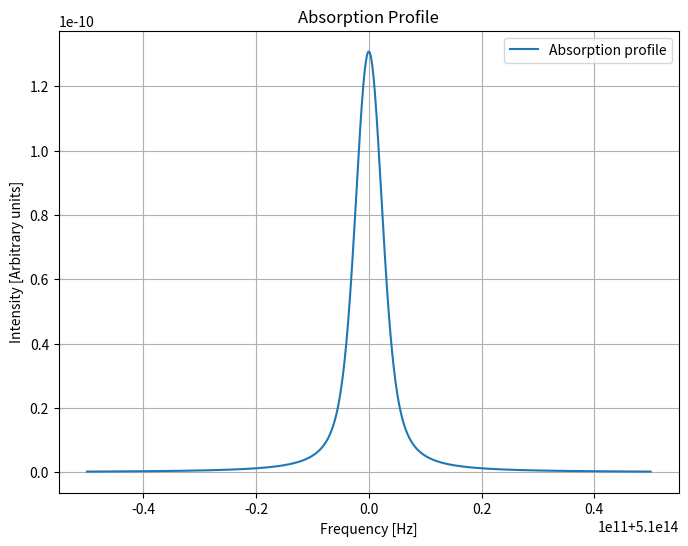

Write Python code to recreate this figure.
from scipy.special import wofz
import matplotlib.pyplot as plt
import numpy as np

def voigt_profile(nu, nu_0, delta_nu_D, delta_nu_L):
    z = ((nu - nu_0) + 1j * delta_nu_L / 2) / (delta_nu_D * np.sqrt(2))
    return np.real(wofz(z)) / (delta_nu_D * np.sqrt(2 * np.pi))

# Example parameters
nu_0 = 5.1e14                    # Central frequency
nu = np.linspace(nu_0 - 5e10, nu_0 + 5e10, 1000)  # Frequency grid
delta_nu_D = 1.7e9              # Doppler FWHM (Hz)
delta_nu_L = 3e9               # Pressure FWHM (Hz)

profile = voigt_profile(nu, nu_0, delta_nu_D, delta_nu_L) * np.exp(-10 * voigt_profile(nu, nu_0, delta_nu_D, delta_nu_L))

plt.figure(figsize=(8, 6))
plt.plot(nu, profile, label="Absorption profile")
plt.xlabel("Frequency [Hz]")
plt.ylabel("Intensity [Arbitrary units]")
plt.title("Absorption Profile")
plt.grid(True)
plt.legend()
plt.show()